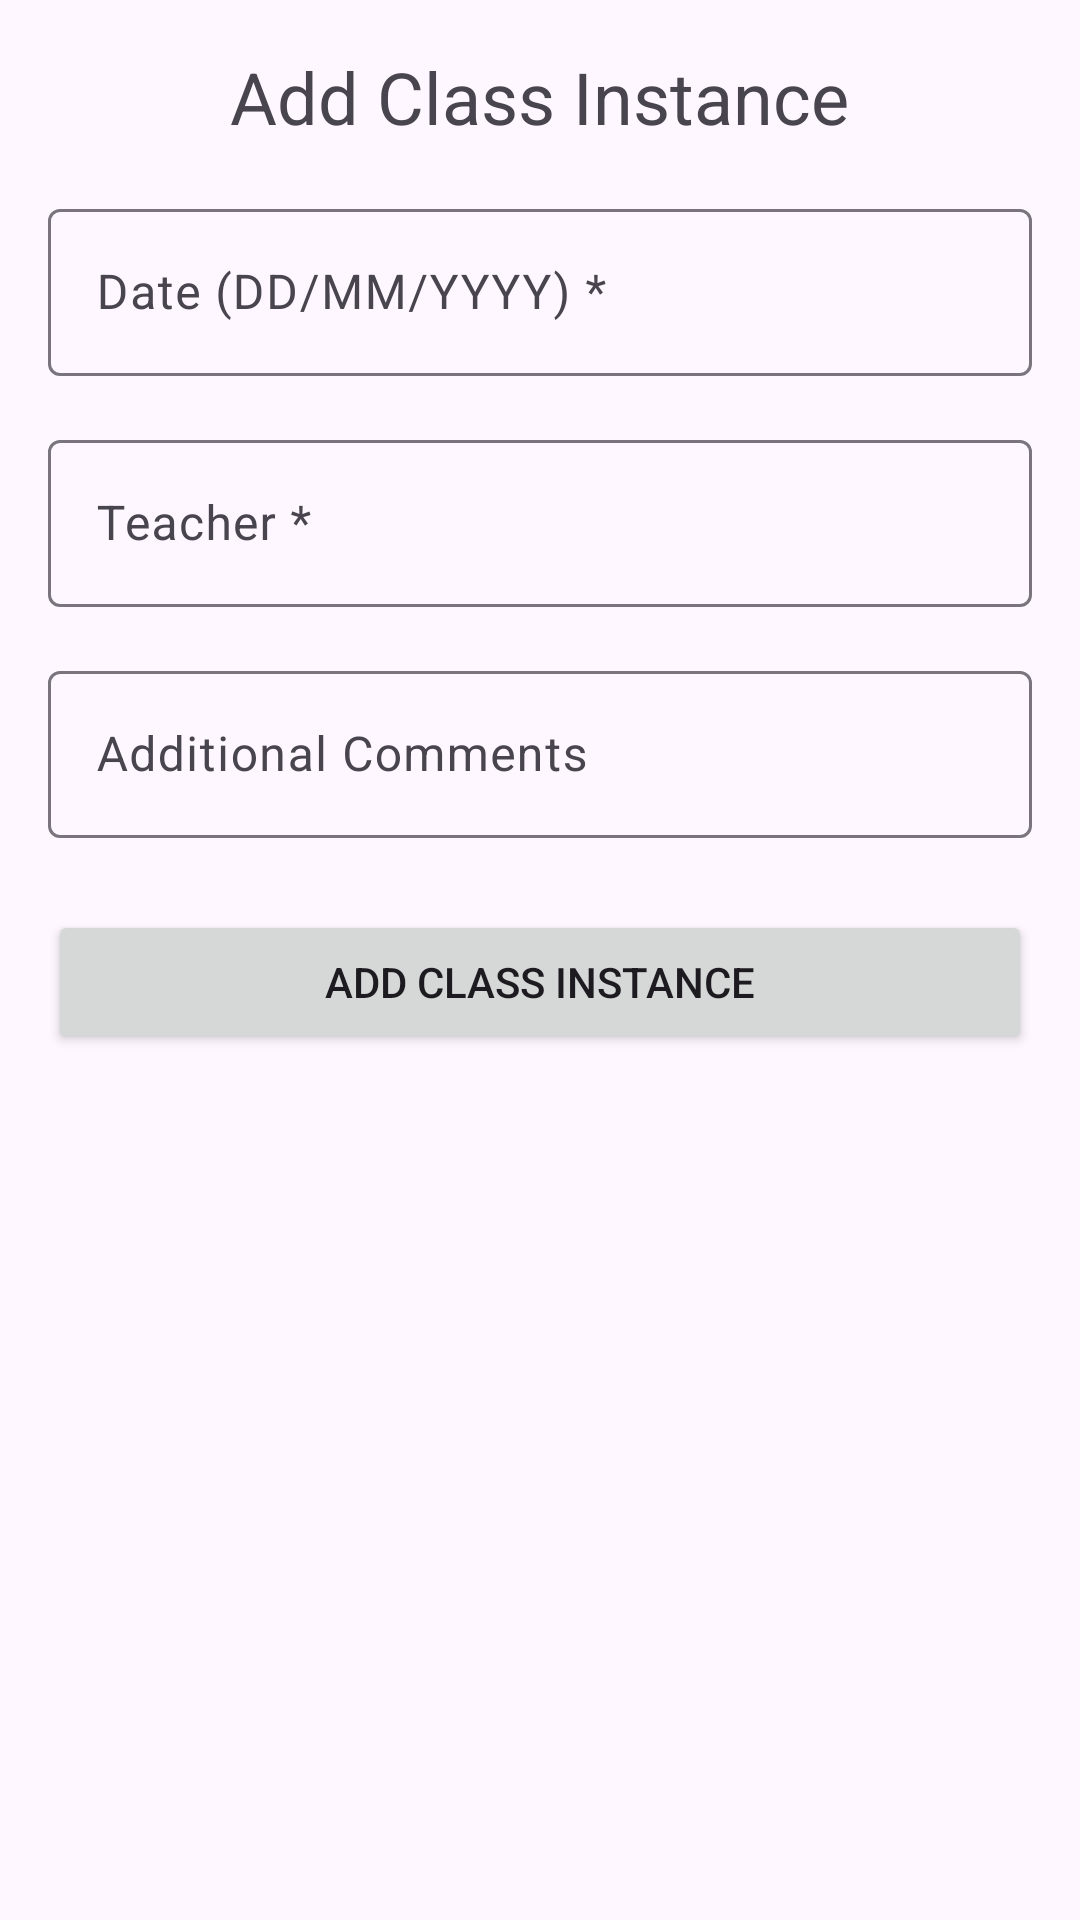

Here is an Android app screen rendered from its layout file. Give the layout XML and the strings, colors and styles it references.
<!-- AndroidManifest.xml: application theme Theme.Hoanglmgch210529 -->
<!-- res/layout/activity_add_class.xml -->
<?xml version="1.0" encoding="utf-8"?>
<LinearLayout xmlns:android="http://schemas.android.com/apk/res/android"
    android:layout_width="match_parent"
    android:layout_height="match_parent"
    android:orientation="vertical"
    android:padding="16dp">

    <TextView
        android:layout_width="wrap_content"
        android:layout_height="wrap_content"
        android:text="Add Class Instance"
        android:textSize="24sp"
        android:layout_gravity="center" />

    <com.google.android.material.textfield.TextInputLayout
        android:id="@+id/inputDate"
        android:layout_width="match_parent"
        android:layout_height="wrap_content"
        android:hint="Date (DD/MM/YYYY) *"
        android:layout_marginTop="16dp">

        <com.google.android.material.textfield.TextInputEditText
            android:id="@+id/etDate"
            android:layout_width="match_parent"
            android:layout_height="wrap_content"
            android:focusable="false"
            android:clickable="true"/>
    </com.google.android.material.textfield.TextInputLayout>

    <com.google.android.material.textfield.TextInputLayout
        android:layout_width="match_parent"
        android:layout_height="wrap_content"
        android:hint="Teacher *"
        android:layout_marginTop="16dp">

        <EditText
            android:id="@+id/etTeacher"
            android:layout_width="match_parent"
            android:layout_height="wrap_content"/>
    </com.google.android.material.textfield.TextInputLayout>

    <com.google.android.material.textfield.TextInputLayout
        android:layout_width="match_parent"
        android:layout_height="wrap_content"
        android:hint="Additional Comments"
        android:layout_marginTop="16dp">

        <EditText
            android:id="@+id/etComments"
            android:layout_width="match_parent"
            android:layout_height="wrap_content"/>
    </com.google.android.material.textfield.TextInputLayout>

    <Button
        android:id="@+id/btnSubmit"
        android:layout_width="match_parent"
        android:layout_height="wrap_content"
        android:text="Add Class Instance"
        android:layout_marginTop="24dp"/>
</LinearLayout>
<!-- resources referenced by this layout -->
<resources>
  <style name="Theme.Hoanglmgch210529" parent="Base.Theme.Hoanglmgch210529" />
  <style name="Base.Theme.Hoanglmgch210529" parent="Theme.Material3.DayNight.NoActionBar">
          
          
      </style>
</resources>
